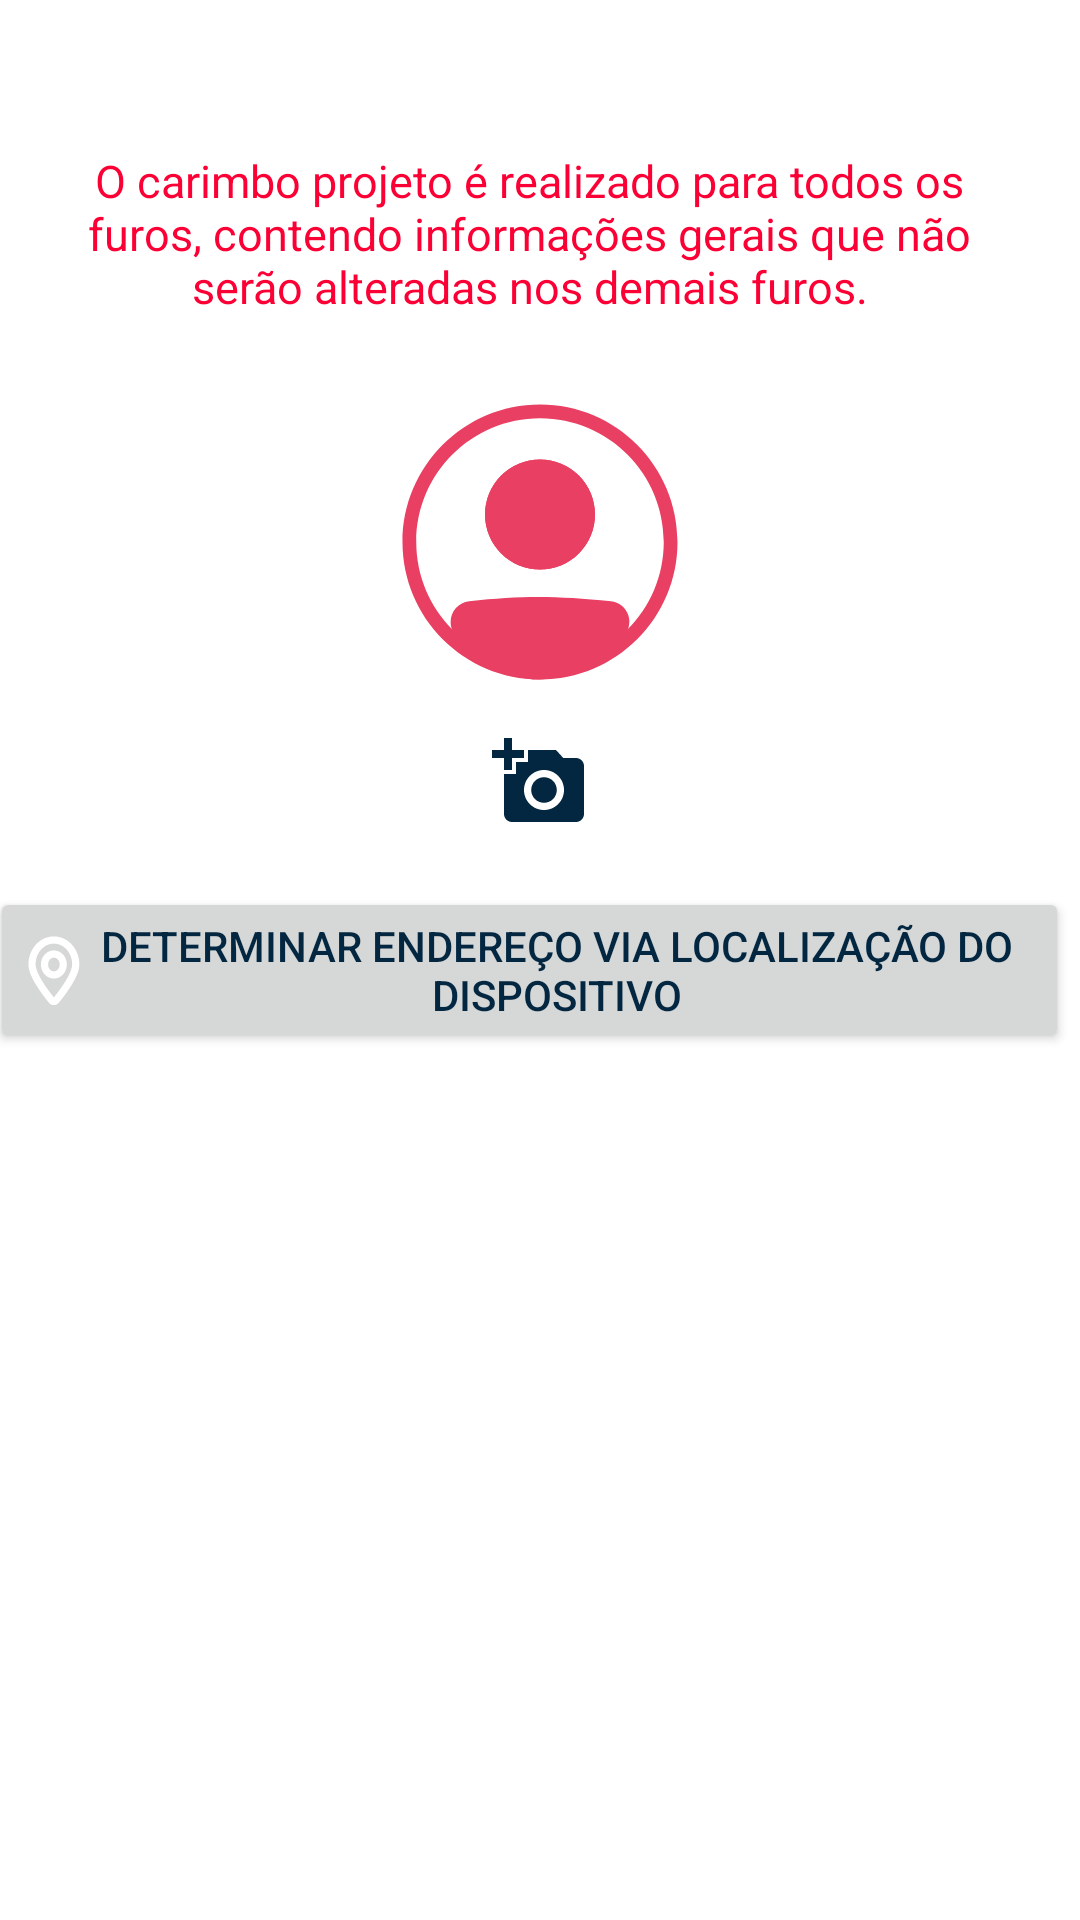

This screen was rendered from an Android layout file. Write that file and the resources it references.
<!-- AndroidManifest.xml: application theme Theme.MontaigneApp -->
<!-- res/layout/fragment_carimbo_projeto.xml -->
<?xml version="1.0" encoding="utf-8"?>
<androidx.constraintlayout.widget.ConstraintLayout xmlns:android="http://schemas.android.com/apk/res/android"
    xmlns:app="http://schemas.android.com/apk/res-auto"
    xmlns:tools="http://schemas.android.com/tools"
    android:layout_width="match_parent"
    android:layout_height="match_parent">

    <ScrollView
        android:layout_width="match_parent"
        android:layout_height="0dp"
        android:layout_marginTop="30dp"
        android:layout_marginBottom="40dp"
        app:layout_constraintBottom_toBottomOf="parent"
        app:layout_constraintEnd_toEndOf="parent"
        app:layout_constraintStart_toStartOf="parent"
        app:layout_constraintTop_toTopOf="parent">

        <FrameLayout
            android:id="@+id/conteudoCarimboDefinitivo"
            android:layout_width="match_parent"
            android:layout_height="wrap_content"
            android:layout_marginBottom="64dp"
            app:layout_constraintBottom_toBottomOf="parent"
            app:layout_constraintEnd_toEndOf="parent"
            app:layout_constraintStart_toStartOf="parent"
            app:layout_constraintTop_toTopOf="parent">

            <androidx.constraintlayout.widget.ConstraintLayout
                android:id="@+id/constraintLayout"
                android:layout_width="match_parent"
                android:layout_height="match_parent">

                <Button
                    android:id="@+id/buttonGetLocation"
                    android:layout_width="wrap_content"
                    android:layout_height="wrap_content"
                    android:layout_marginTop="10dp"
                    android:drawableLeft="@drawable/icon_pin"
                    android:text="@string/btn_capturar_endereco"
                    app:layout_constraintEnd_toStartOf="@+id/guidelineEnd"
                    app:layout_constraintStart_toStartOf="@+id/recyclerCarimboProjeto"
                    app:layout_constraintTop_toBottomOf="@+id/recyclerCarimboProjeto" />

                <TextView
                    android:id="@+id/textWarning1"
                    android:layout_width="0dp"
                    android:layout_height="wrap_content"

                    android:layout_marginTop="20dp"
                    android:text="@string/msg_carimbo_automátizado"
                    android:textAlignment="center"
                    android:textColor="@color/color_primary_dark"
                    android:textSize="15sp"
                    app:layout_constraintEnd_toStartOf="@+id/guidelineEnd"
                    app:layout_constraintStart_toStartOf="@+id/guidelineStart"
                    app:layout_constraintTop_toTopOf="parent" />

                <ImageView
                    android:id="@+id/imageProfile"
                    android:layout_width="120dp"
                    android:layout_height="110dp"
                    android:layout_marginTop="20dp"
                    android:src="@drawable/icon_profile"
                    app:layout_constraintEnd_toEndOf="parent"
                    app:layout_constraintStart_toStartOf="parent"
                    app:layout_constraintTop_toBottomOf="@+id/textWarning1" />

                <androidx.constraintlayout.widget.Guideline
                    android:id="@+id/guidelineStart"
                    android:layout_width="wrap_content"
                    android:layout_height="wrap_content"
                    android:orientation="vertical"
                    app:layout_constraintGuide_percent="0.04" />

                <androidx.constraintlayout.widget.Guideline
                    android:id="@+id/guidelineEnd"
                    android:layout_width="wrap_content"
                    android:layout_height="wrap_content"
                    android:orientation="vertical"
                    app:layout_constraintGuide_percent="0.94" />

                <ImageButton
                    android:id="@+id/imageButtonPhoto"
                    android:layout_width="40dp"
                    android:layout_height="30dp"
                    android:layout_marginTop="10dp"
                    app:layout_constraintEnd_toEndOf="@+id/imageProfile"
                    app:layout_constraintStart_toStartOf="@+id/imageProfile"
                    app:layout_constraintTop_toBottomOf="@+id/imageProfile"
                    app:srcCompat="@drawable/icon_photo" />

                <androidx.recyclerview.widget.RecyclerView
                    android:id="@+id/recyclerCarimboProjeto"
                    android:layout_width="0dp"
                    android:layout_height="wrap_content"
                    android:layout_marginTop="10dp"
                    app:layout_constraintBottom_toBottomOf="parent"
                    app:layout_constraintEnd_toStartOf="@+id/guidelineEnd"
                    app:layout_constraintHorizontal_bias="0.0"
                    app:layout_constraintStart_toStartOf="@+id/guidelineStart"
                    app:layout_constraintTop_toBottomOf="@+id/imageButtonPhoto"
                    app:layout_constraintVertical_bias="0.0" />

            </androidx.constraintlayout.widget.ConstraintLayout>
        </FrameLayout>
    </ScrollView>

</androidx.constraintlayout.widget.ConstraintLayout>
<!-- resources referenced by this layout -->
<resources>
  <color name="color_primary_dark">#FB0035</color>
  <!-- drawable icon_photo (drawable) -->
  <vector android:height="32dp" android:tint="#000000"
      android:viewportHeight="24" android:viewportWidth="24"
      android:width="32dp" xmlns:android="http://schemas.android.com/apk/res/android">
      <path android:fillColor="@android:color/white" android:pathData="M3,4V1h2v3h3v2H5v3H3V6H0V4H3zM6,10V7h3V4h7l1.83,2H21c1.1,0 2,0.9 2,2v12c0,1.1 -0.9,2 -2,2H5c-1.1,0 -2,-0.9 -2,-2V10H6zM13,19c2.76,0 5,-2.24 5,-5s-2.24,-5 -5,-5s-5,2.24 -5,5S10.24,19 13,19zM9.8,14c0,1.77 1.43,3.2 3.2,3.2s3.2,-1.43 3.2,-3.2s-1.43,-3.2 -3.2,-3.2S9.8,12.23 9.8,14z"/>
  </vector>
  <string name="btn_capturar_endereco">Determinar endereço via localização do dispositivo</string>
  <color name="color_primary_light">#042741</color>
  <color name="white">#FFFFFFFF</color>
  <color name="fundo_light">#EAEAEA</color>
  <color name="hint">#60000000</color>
  <color name="accent">#BDE3FF</color>
  <style name="CardViewLight" parent="Widget.Material3.CardView.Outlined">
      <item name="cardBackgroundColor">#FFFFFF</item>
  </style>
  <style name="ImputLight" parent="Widget.MaterialComponents.TextInputLayout.OutlinedBox">
          <item name="android:layout_width">match_parent</item>
          <item name="android:layout_height">wrap_content</item>
          <item name="android:colorAccent">@color/accent</item>
          <item name="android:textColor">@color/black</item>
          <item name="startIconTint">@color/color_primary</item>
          <item name="errorIconTint">@color/destaque</item>
          <item name="startIconScaleType">centerInside</item>
          <item name="helperTextTextColor">@color/destaque</item>
          <item name="endIconMode">clear_text</item>
          <item name="android:textSize">14dp</item>
  
  </style>
  <style name="Tollbar_light" parent="Widget.MaterialComponents.Toolbar">
      <item name="android:background">@color/color_primary_light</item>
      <item name="android:textColorPrimary">@color/white</item>
      </style>
  <style name="ButtonPadrao_light" parent="Widget.MaterialComponents.Button">
          <item name="android:textColor">@color/white</item>
          <item name="android:textSize">14dp</item>
          <item name="backgroundTint">@color/color_primary</item>
          <item name="cornerRadius">10dp</item>
          <item name="android:elevation">20dp</item>
          <item name="android:padding">10dp</item>
          <item name="android:layout_width">126dp</item>
          <item name="android:layout_height">wrap_content</item>
      </style>
  <style name="ImageButton_light" parent="Widget.AppCompat.ImageButton">
          <item name="backgroundTint">#00042741</item>
          <item name="tint">@color/color_primary</item>
          <item name="android:layout_width">40dp</item>
          <item name="android:layout_height">40dp</item>
      </style>
  <style name="Edit_Text_light" parent="Widget.AppCompat.EditText">
          <item name="android:layout_width">match_parent</item>
          <item name="android:layout_height">wrap_content</item>
          <item name="android:colorAccent">@color/accent</item>
          <item name="android:textColor">@color/black</item>
          <item name="android:textSize">14dp</item>
          <item name="android:layout_marginTop">20dp</item>
          <item name="android:padding">10dp</item>
          <item name="android:background">@drawable/style_edit_text_light</item>
      </style>
  <!-- drawable style_edit_text_light (drawable) -->
  <?xml version="1.0" encoding="utf-8"?>
  <shape xmlns:android="http://schemas.android.com/apk/res/android">
      <solid android:color="#FFFFFF"/>
      <corners android:radius="5dp"/>
      <stroke android:color="#D8616160"  android:width="1dp"/>
  
  </shape>
  <!-- not gathered from this repository: default colours our renderer supplied (Android Studio template values) -->
  <color name="black">#FF000000</color>
</resources>
